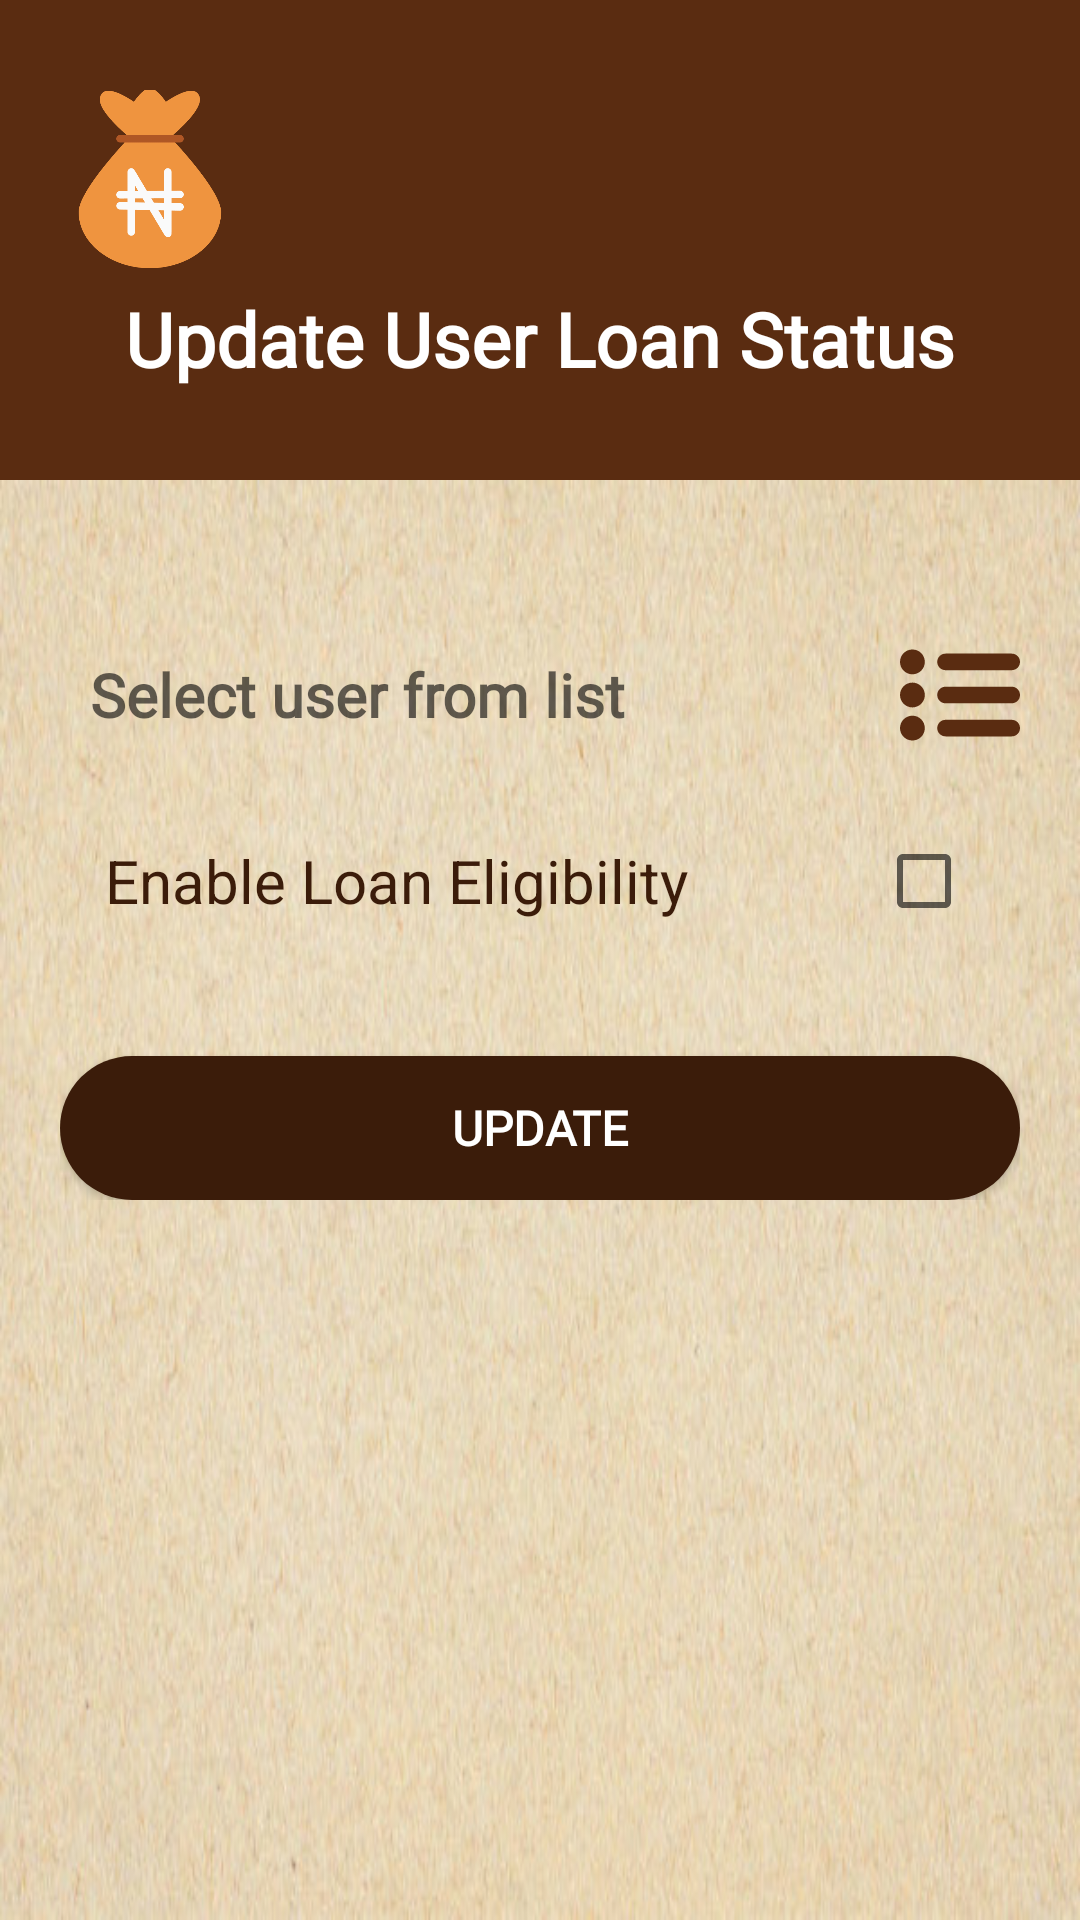

Android layout source for this screen:
<!-- AndroidManifest.xml: application theme Theme.SuccessContribution -->
<!-- res/layout/activity_update_user_loan_status.xml -->
<?xml version="1.0" encoding="utf-8"?>
<androidx.constraintlayout.widget.ConstraintLayout xmlns:android="http://schemas.android.com/apk/res/android"
    xmlns:app="http://schemas.android.com/apk/res-auto"
    xmlns:tools="http://schemas.android.com/tools"
    android:layout_width="match_parent"
    android:layout_height="match_parent"
    tools:context=".ui.activity.admin.UpdateUserLoanStatusActivity">

    <LinearLayout
        android:id="@+id/linearLayout"
        android:layout_width="match_parent"
        android:layout_height="160dp"
        android:background="@color/primary"
        android:orientation="vertical"
        app:layout_constraintEnd_toEndOf="parent"
        app:layout_constraintStart_toStartOf="parent"
        app:layout_constraintTop_toTopOf="parent">

        <ImageView
            android:id="@+id/logo"
            android:layout_width="60dp"
            android:layout_height="60dp"
            android:layout_marginStart="20dp"
            android:layout_marginTop="30dp"
            android:src="@drawable/logo" />

        <TextView
            android:layout_width="wrap_content"
            android:layout_height="wrap_content"
            android:layout_marginTop="2dp"
            android:fontFamily="@font/roboto"
            android:padding="4dp"
            android:layout_gravity="center"
            android:text="Update User Loan Status"
            android:textColor="@color/white"
            android:textSize="25sp"
            android:textStyle="bold" />

    </LinearLayout>

    <androidx.constraintlayout.widget.ConstraintLayout
        android:layout_width="match_parent"
        android:layout_height="0dp"
        app:layout_constraintTop_toBottomOf="@id/linearLayout"
        app:layout_constraintBottom_toBottomOf="parent"
        android:background="@drawable/background_two">

        <androidx.constraintlayout.widget.ConstraintLayout
            android:layout_width="match_parent"
            android:layout_height="match_parent"
            android:background="@drawable/custom_layer_list"
            app:layout_constraintBottom_toBottomOf="parent"
            app:layout_constraintEnd_toEndOf="parent"
            app:layout_constraintStart_toStartOf="parent"
            app:layout_constraintTop_toTopOf="parent">

            <androidx.constraintlayout.widget.ConstraintLayout
                android:layout_width="match_parent"
                android:layout_height="wrap_content"
                android:layout_marginStart="20dp"
                android:layout_marginTop="48dp"
                android:layout_marginEnd="20dp"
                app:layout_constraintEnd_toEndOf="parent"
                app:layout_constraintHorizontal_bias="0.0"
                app:layout_constraintStart_toStartOf="parent"
                app:layout_constraintTop_toTopOf="parent">

                <androidx.constraintlayout.widget.ConstraintLayout
                    android:id="@+id/user_id_header"
                    style="@style/Widget.MaterialComponents.TextInputLayout.OutlinedBox"
                    android:layout_width="0dp"
                    android:layout_height="wrap_content"
                    android:layout_marginEnd="10dp"
                    android:background="@drawable/custom_constraint_layout"
                    app:layout_constraintEnd_toStartOf="@id/list_users"
                    app:layout_constraintStart_toStartOf="parent"
                    app:layout_constraintTop_toTopOf="parent">

                    <TextView
                        android:id="@+id/user_name"
                        android:layout_width="match_parent"
                        android:layout_height="wrap_content"
                        android:backgroundTint="@color/white"
                        android:fontFamily="@font/roboto"
                        android:hint="Select user from list"
                        android:padding="10dp"
                        android:textColor="@color/primary"
                        android:textSize="20sp"
                        android:textStyle="bold"
                        app:layout_constraintBottom_toBottomOf="parent"
                        app:layout_constraintStart_toStartOf="parent"
                        app:layout_constraintTop_toTopOf="parent" />

                </androidx.constraintlayout.widget.ConstraintLayout>

                <ImageView
                    android:id="@+id/list_users"
                    android:layout_width="40dp"
                    android:layout_height="0dp"
                    android:src="@drawable/ic_list"
                    app:layout_constraintBottom_toBottomOf="@id/user_id_header"
                    app:layout_constraintEnd_toEndOf="parent"
                    app:layout_constraintTop_toTopOf="@id/user_id_header" />

                <androidx.constraintlayout.widget.ConstraintLayout
                    android:id="@+id/user_name_header"
                    android:layout_width="match_parent"
                    android:layout_height="wrap_content"
                    android:layout_marginTop="10dp"
                    android:background="@drawable/custom_constraint_layout"
                    android:padding="3dp"
                    android:visibility="gone"
                    app:layout_constraintEnd_toEndOf="parent"
                    app:layout_constraintStart_toStartOf="parent"
                    app:layout_constraintTop_toBottomOf="@id/user_id_header">

                    <TextView
                        android:id="@+id/username_text"
                        android:layout_width="match_parent"
                        android:layout_height="match_parent"
                        android:layout_marginStart="10dp"
                        android:layout_marginTop="3dp"
                        android:fontFamily="@font/roboto"
                        android:text="User name"
                        android:textColor="@color/primary_dark"
                        android:textColorHint="@color/primary"
                        android:textSize="12sp" />

                    <TextView
                        android:id="@+id/account_name"
                        android:layout_width="match_parent"
                        android:layout_height="35dp"
                        android:layout_marginStart="10dp"
                        android:layout_marginEnd="10dp"
                        android:background="@android:color/transparent"
                        android:fontFamily="@font/roboto"
                        android:inputType="text"
                        android:text="A sample person name"
                        android:textColor="@color/black"
                        android:textSize="20sp"
                        app:layout_constraintBottom_toBottomOf="parent"
                        app:layout_constraintStart_toStartOf="parent"
                        app:layout_constraintTop_toBottomOf="@id/username_text" />

                </androidx.constraintlayout.widget.ConstraintLayout>

                <TextView
                    android:id="@+id/loan_status_header"
                    android:layout_width="wrap_content"
                    android:layout_height="wrap_content"
                    android:layout_marginStart="10dp"
                    android:layout_marginTop="20dp"
                    android:padding="5dp"
                    android:text="Enable Loan Eligibility"
                    android:textColor="@color/primary_dark"
                    android:textSize="20sp"
                    app:layout_constraintStart_toStartOf="parent"
                    app:layout_constraintTop_toBottomOf="@id/user_name_header" />

                <CheckBox
                    android:id="@+id/eligibility_checker"
                    android:layout_width="wrap_content"
                    android:layout_height="wrap_content"
                    app:layout_constraintBottom_toBottomOf="@id/loan_status_header"
                    app:layout_constraintEnd_toEndOf="parent"
                    app:layout_constraintTop_toTopOf="@id/loan_status_header" />

                <Button
                    android:id="@+id/btn_update"
                    android:layout_width="match_parent"
                    android:layout_height="wrap_content"
                    android:layout_marginTop="40dp"
                    android:background="@drawable/custom_button"
                    android:fontFamily="@font/roboto"
                    android:text="Update"
                    android:textColor="@color/white"
                    android:textSize="16sp"
                    android:textStyle="bold"
                    app:layout_constraintEnd_toEndOf="parent"
                    app:layout_constraintStart_toStartOf="parent"
                    app:layout_constraintTop_toBottomOf="@id/loan_status_header" />


            </androidx.constraintlayout.widget.ConstraintLayout>

        </androidx.constraintlayout.widget.ConstraintLayout>

    </androidx.constraintlayout.widget.ConstraintLayout>

</androidx.constraintlayout.widget.ConstraintLayout>
<!-- resources referenced by this layout -->
<resources>
  <color name="black">#FF000000</color>
  <color name="primary">#5A2C11</color>
  <color name="primary_dark">#3B1C0A</color>
  <color name="white">#FFFFFFFF</color>
  <!-- drawable background_two: jpg bitmap (drawable, 55151 bytes) -->
  <!-- drawable custom_button (drawable) -->
  <?xml version="1.0" encoding="utf-8"?>
  <shape xmlns:android="http://schemas.android.com/apk/res/android">
  
      <solid android:color="@color/primary_dark"/>
      <corners android:radius="25dp"/>
  
  </shape>
  <!-- drawable custom_constraint_layout (drawable) -->
  <?xml version="1.0" encoding="utf-8"?>
  <shape xmlns:android="http://schemas.android.com/apk/res/android">
      <solid android:color="@color/accent_one" />
      <corners android:radius="15dp" />
  </shape>
  <!-- drawable custom_layer_list (drawable) -->
  <?xml version="1.0" encoding="utf-8"?>
  <layer-list xmlns:android="http://schemas.android.com/apk/res/android">
      
      <item android:drawable="@color/primary" />
      <item>
          <shape>
              <solid android:color="#FFFFFF" />
              <stroke
                  android:width="3dp"
                  android:color="@color/white" />
              <corners
                  android:bottomLeftRadius="0dp"
                  android:bottomRightRadius="0dp"
                  android:topLeftRadius="25dp"
                  android:topRightRadius="25dp" />
              <padding
                  android:bottom="0dp"
                  android:left="0dp"
                  android:right="0dp"
                  android:top="0dp" />
          </shape>
      </item>
      <item android:drawable="@drawable/background_two" />
  
  </layer-list>
  <!-- drawable ic_list (drawable) -->
  <vector xmlns:android="http://schemas.android.com/apk/res/android"
      android:width="612dp"
      android:height="612dp"
      android:viewportWidth="612"
      android:viewportHeight="612">
    <path
        android:fillColor="@color/primary"
        android:pathData="M63.311,73.862C28.342,73.862 0,102.204 0,137.172s28.342,63.311 63.311,63.311c34.968,0 63.31,-28.342 63.31,-63.311S98.279,73.862 63.311,73.862zM63.311,242.689C28.342,242.689 0,271.032 0,306c0,34.969 28.342,63.311 63.311,63.311c34.968,0 63.31,-28.342 63.31,-63.311C126.621,271.032 98.279,242.689 63.311,242.689zM63.311,411.518C28.342,411.518 0,439.859 0,474.827c0,34.969 28.342,63.311 63.311,63.311c34.968,0 63.31,-28.342 63.31,-63.311C126.621,439.859 98.279,411.518 63.311,411.518zM232.138,179.379h337.655c23.319,0 42.207,-18.888 42.207,-42.207s-18.888,-42.207 -42.207,-42.207H232.138c-23.319,0 -42.207,18.888 -42.207,42.207S208.819,179.379 232.138,179.379zM569.793,263.793H232.138c-23.319,0 -42.207,18.888 -42.207,42.207s18.888,42.207 42.207,42.207h337.655C593.112,348.207 612,329.319 612,306S593.112,263.793 569.793,263.793zM569.793,432.621H232.138c-23.319,0 -42.207,18.887 -42.207,42.206s18.888,42.207 42.207,42.207h337.655c23.319,0 42.207,-18.888 42.207,-42.207S593.112,432.621 569.793,432.621z"/>
  </vector>
  <!-- drawable logo: png bitmap (drawable, 12309 bytes) -->
  <style name="Theme.SuccessContribution" parent="Theme.MaterialComponents.DayNight.DarkActionBar">
          
          <item name="colorPrimary">@color/primary</item>
          <item name="colorPrimaryVariant">@color/primary_dark</item>
          <item name="colorOnPrimary">@color/white</item>
          
          <item name="colorSecondary">@color/accent</item>
          <item name="colorSecondaryVariant">@color/accent_dark</item>
          <item name="colorOnSecondary">@color/black</item>
          
          <item name="android:statusBarColor" tools:targetApi="l">?attr/colorPrimaryVariant</item>
          
      </style>
  <color name="accent">#9E9E9E</color>
  <color name="accent_dark">#C6964F</color>
</resources>
